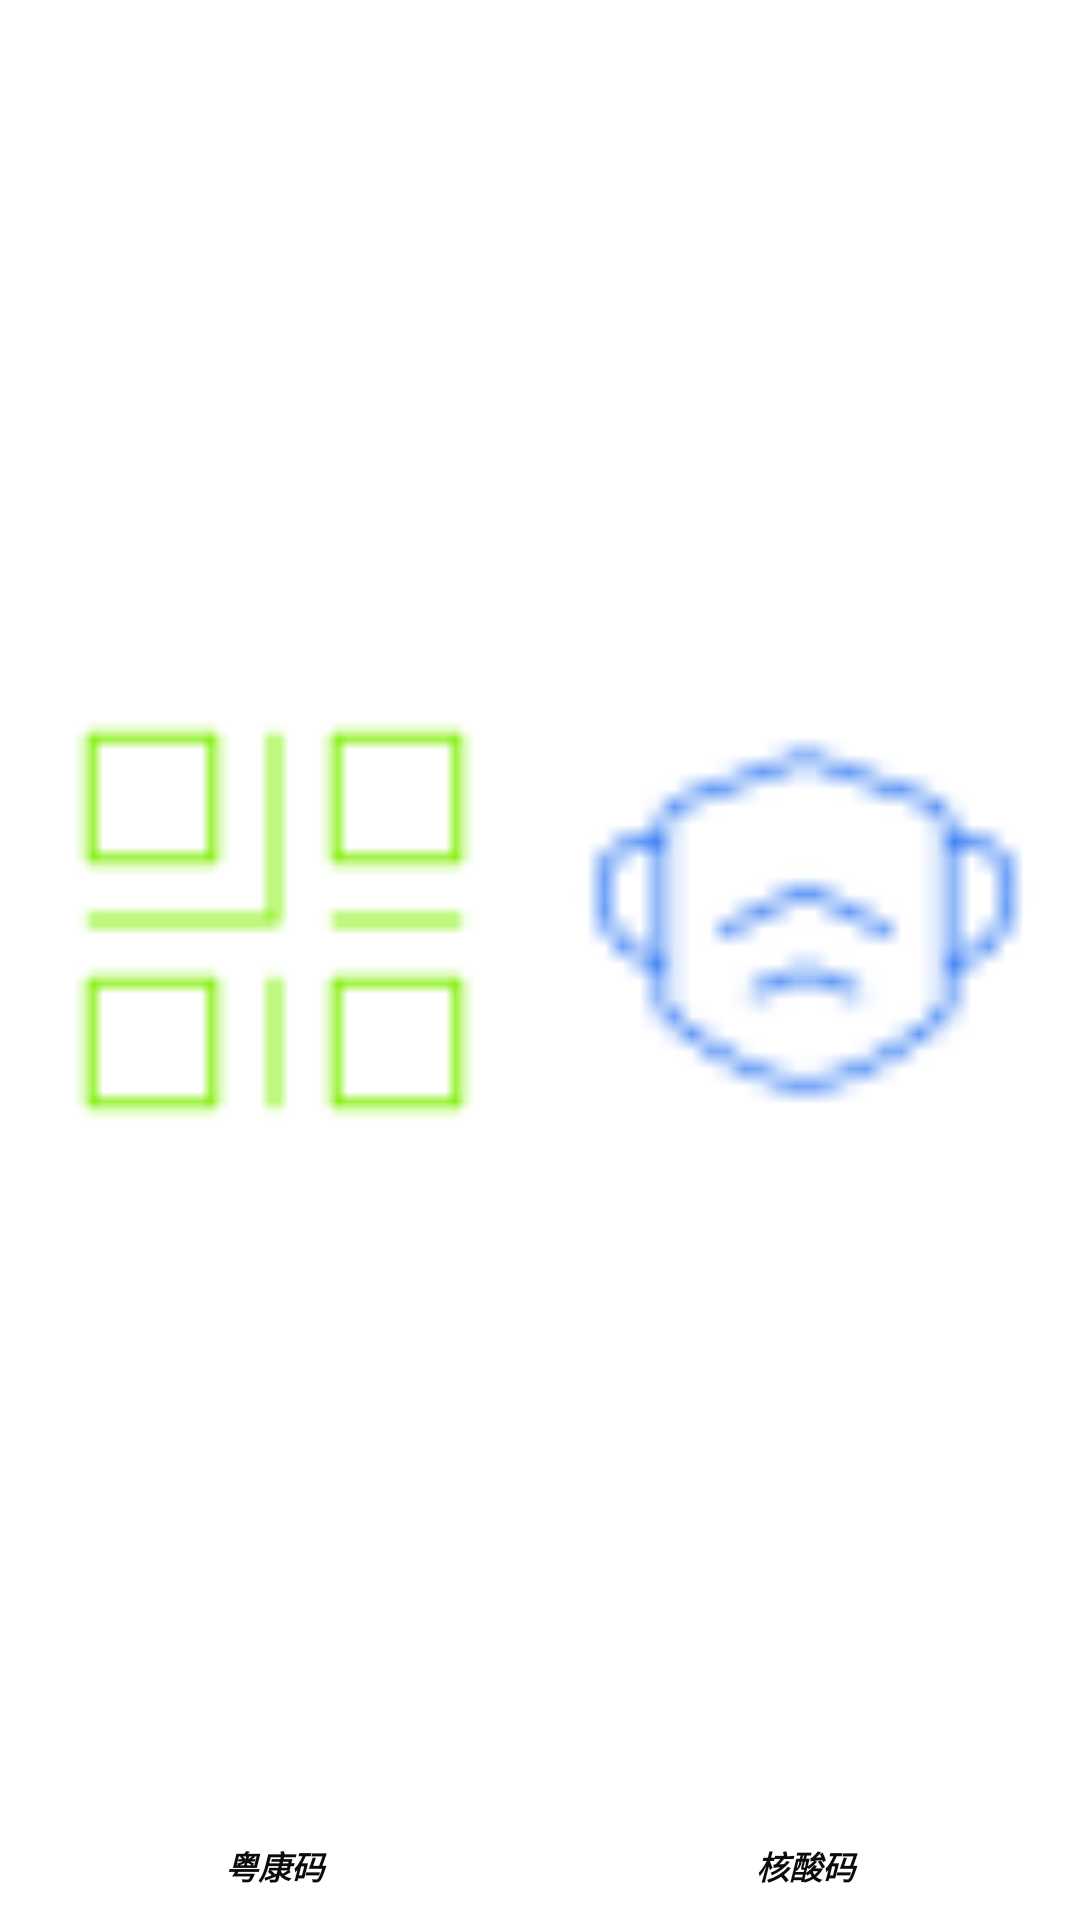

Write the Android layout XML for this screen, with the resource values it uses.
<!-- AndroidManifest.xml: application theme Theme.Application -->
<!-- res/layout/yue_kang_code.xml -->
<LinearLayout
    xmlns:android="http://schemas.android.com/apk/res/android"
    style="@style/Widget.Application.AppWidget.Container"
    android:layout_width="match_parent"
    android:layout_height="match_parent"
    android:orientation="horizontal"
    android:gravity="center"
    android:theme="@style/Theme.Application.AppWidgetContainer">

    <LinearLayout
        android:layout_width="0dp"
        android:layout_weight="1"
        android:layout_height="match_parent"
        android:orientation="vertical"
        android:id="@+id/appwidget_check_code">

        <ImageView
            style="@style/Widget.Application.AppWidget.YueKangCode"
            android:layout_width="match_parent"
            android:layout_height="0dp"
            android:layout_weight="1"
            android:src="@drawable/two" />

        <TextView
            style="@style/Widget.Application.AppWidget.YueKangCode"
            android:layout_width="match_parent"
            android:layout_height="wrap_content"
            android:text="@string/yuekangcode"
            android:gravity="center_horizontal"
            android:textSize="11sp"
            android:textColor="#0A0B0A"
            android:textStyle="bold|italic"/>


    </LinearLayout>

    <LinearLayout
        android:layout_width="0dp"
        android:layout_weight="1"
        android:id="@+id/appwidget_nucleic_code"
        android:layout_height="match_parent"
        android:layout_marginStart="4dp"
        android:orientation="vertical">

        <ImageView
            style="@style/Widget.Application.AppWidget.YueKangCode"
            android:layout_width="match_parent"
            android:layout_height="0dp"
            android:layout_weight="1"
            android:src="@drawable/hesuan" />

        <TextView
            style="@style/Widget.Application.AppWidget.YueKangCode"
            android:layout_width="match_parent"
            android:layout_height="wrap_content"
            android:gravity="center_horizontal"
            android:text="@string/hesuancode"
            android:textColor="#0A0B0A"
            android:textSize="11sp"
            android:textStyle="bold|italic" />
    </LinearLayout>
</LinearLayout>
<!-- resources referenced by this layout -->
<resources>
  <!-- drawable hesuan: png bitmap (drawable, 3253 bytes) -->
  <!-- drawable two: png bitmap (drawable, 10151 bytes) -->
  <string name="hesuancode" translatable="false">核酸码</string>
  <string name="yuekangcode" translatable="false">粤康码</string>
  <style name="Theme.Application.AppWidgetContainer" parent="Theme.Application.AppWidgetContainerParent">
          
          <item name="appWidgetPadding">5dp</item>
      </style>
  <style name="Widget.Application.AppWidget.Container" parent="android:Widget">
          <item name="android:id">@android:id/background</item>
          <item name="android:background">?android:attr/colorBackground</item>
      </style>
  <style name="Widget.Application.AppWidget.YueKangCode" parent="android:Widget">
          <item name="android:padding">?attr/appWidgetPadding</item>
          <item name="android:background">@drawable/code</item>
          <item name="android:textColor">?android:attr/textColorPrimary</item>
      </style>
  <style name="Theme.Application" parent="Theme.MaterialComponents.DayNight.DarkActionBar">
          
          <item name="colorPrimary">@color/purple_500</item>
          <item name="colorPrimaryVariant">@color/purple_700</item>
          <item name="colorOnPrimary">@color/white</item>
          
          <item name="colorSecondary">@color/teal_200</item>
          <item name="colorSecondaryVariant">@color/teal_700</item>
          <item name="colorOnSecondary">@color/black</item>
          
          <item name="android:statusBarColor" tools:targetApi="l">?attr/colorPrimaryVariant</item>
          
      </style>
  <style name="Theme.Application.AppWidgetContainerParent" parent="@android:style/Theme.DeviceDefault">
          
          <item name="appWidgetRadius">16dp</item>
          
          <item name="appWidgetInnerRadius">8dp</item>
      </style>
  <!-- drawable code (drawable) -->
  <?xml version="1.0" encoding="utf-8"?>
  <shape xmlns:android="http://schemas.android.com/apk/res/android"
      android:shape="rectangle">
  
      <corners android:radius="?attr/appWidgetInnerRadius" />
      <solid android:color="#FFFFFF" />
  </shape>
  <color name="purple_500">#FF6200EE</color>
  <color name="purple_700">#FF3700B3</color>
  <color name="white">#FFFFFFFF</color>
  <color name="teal_200">#FF03DAC5</color>
  <color name="teal_700">#FF018786</color>
  <color name="black">#FF000000</color>
</resources>
